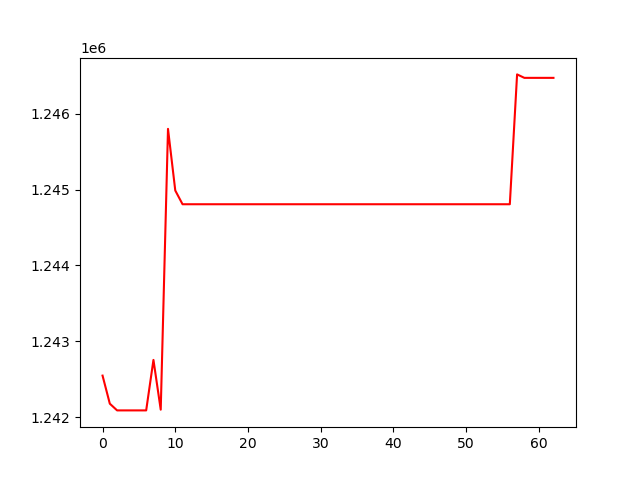

Values plotted in this chart, from the file beside it:
, 0
0, 1242547
1, 1242177
2, 1242088
3, 1242088
4, 1242088
5, 1242088
6, 1242088
7, 1242754
8, 1242098
9, 1245801
10, 1244988
11, 1244807
12, 1244807
13, 1244807
14, 1244807
15, 1244807
16, 1244807
17, 1244807
18, 1244807
19, 1244807
20, 1244807
21, 1244807
22, 1244807
23, 1244807
24, 1244807
25, 1244807
26, 1244807
27, 1244807
28, 1244807
29, 1244807
30, 1244807
31, 1244807
32, 1244807
33, 1244807
34, 1244807
35, 1244807
36, 1244807
37, 1244807
38, 1244807
39, 1244807
40, 1244807
41, 1244807
42, 1244807
43, 1244807
44, 1244807
45, 1244807
46, 1244807
47, 1244807
48, 1244807
49, 1244807
50, 1244807
51, 1244807
52, 1244807
53, 1244807
54, 1244807
55, 1244807
56, 1244807
57, 1246519
58, 1246474
59, 1246474
... 3 more rows
